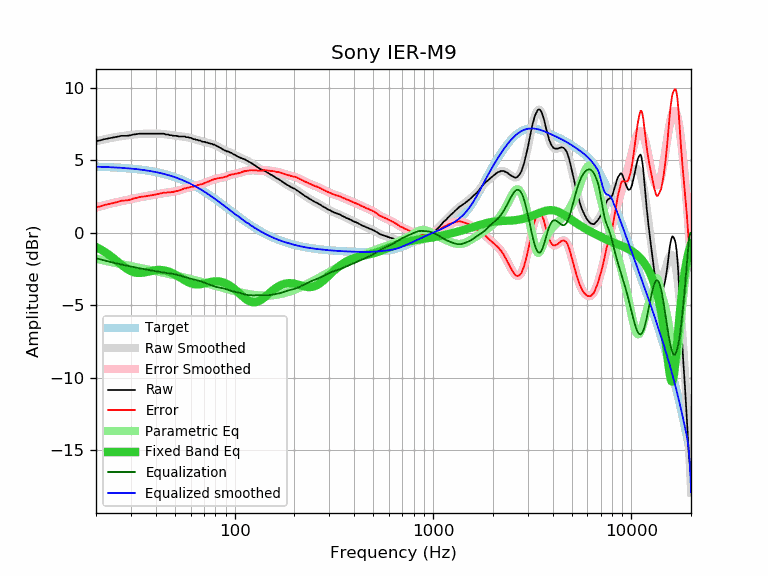

Data behind this chart, as committed beside it:
frequency, raw, error, smoothed, error_smoothed, equalization, parametric_eq, equalized_raw, equalized_smoothed, target
20, 6.32, 1.76, 6.32, 1.76, -1.76, -0.98, 4.57, 4.57, 4.57
21, 6.38, 1.83, 6.39, 1.83, -1.83, -1.13, 4.55, 4.56, 4.56
22, 6.46, 1.92, 6.45, 1.91, -1.91, -1.29, 4.56, 4.55, 4.55
23, 6.51, 1.98, 6.51, 1.97, -1.97, -1.47, 4.54, 4.54, 4.54
24, 6.56, 2.04, 6.56, 2.04, -2.04, -1.66, 4.53, 4.53, 4.53
25, 6.60, 2.09, 6.61, 2.09, -2.09, -1.85, 4.51, 4.51, 4.51
26, 6.65, 2.15, 6.65, 2.15, -2.15, -2.05, 4.51, 4.50, 4.50
27, 6.70, 2.22, 6.68, 2.19, -2.19, -2.23, 4.51, 4.49, 4.49
28, 6.70, 2.23, 6.71, 2.24, -2.24, -2.40, 4.46, 4.47, 4.47
29, 6.70, 2.25, 6.74, 2.28, -2.28, -2.54, 4.42, 4.45, 4.45
30, 6.74, 2.31, 6.76, 2.33, -2.33, -2.64, 4.42, 4.44, 4.44
31, 6.79, 2.38, 6.79, 2.37, -2.37, -2.72, 4.43, 4.42, 4.42
32, 6.81, 2.42, 6.81, 2.41, -2.41, -2.76, 4.41, 4.40, 4.40
33, 6.84, 2.47, 6.82, 2.44, -2.44, -2.77, 4.40, 4.38, 4.38
34, 6.84, 2.49, 6.83, 2.48, -2.48, -2.76, 4.37, 4.36, 4.36
35, 6.84, 2.51, 6.84, 2.51, -2.51, -2.74, 4.33, 4.33, 4.33
36, 6.84, 2.54, 6.85, 2.54, -2.54, -2.70, 4.30, 4.31, 4.31
37, 6.84, 2.56, 6.85, 2.57, -2.57, -2.67, 4.27, 4.28, 4.28
38, 6.84, 2.59, 6.85, 2.60, -2.60, -2.63, 4.25, 4.25, 4.25
39, 6.84, 2.62, 6.85, 2.63, -2.63, -2.60, 4.22, 4.23, 4.23
40, 6.84, 2.65, 6.85, 2.65, -2.65, -2.58, 4.19, 4.20, 4.20
41, 6.84, 2.68, 6.85, 2.68, -2.68, -2.57, 4.16, 4.17, 4.17
42, 6.84, 2.71, 6.84, 2.71, -2.71, -2.57, 4.14, 4.14, 4.14
43, 6.84, 2.74, 6.83, 2.73, -2.73, -2.57, 4.12, 4.10, 4.10
44, 6.84, 2.78, 6.82, 2.75, -2.75, -2.59, 4.09, 4.07, 4.07
45, 6.79, 2.76, 6.80, 2.77, -2.77, -2.62, 4.03, 4.03, 4.03
46, 6.79, 2.80, 6.78, 2.79, -2.79, -2.66, 4.01, 4.00, 4.00
47, 6.74, 2.78, 6.76, 2.80, -2.80, -2.70, 3.94, 3.96, 3.96
48, 6.74, 2.82, 6.74, 2.82, -2.82, -2.75, 3.92, 3.92, 3.92
49, 6.70, 2.82, 6.72, 2.84, -2.84, -2.81, 3.86, 3.88, 3.88
50, 6.70, 2.86, 6.70, 2.86, -2.86, -2.88, 3.84, 3.84, 3.84
51, 6.69, 2.90, 6.69, 2.89, -2.89, -2.94, 3.80, 3.80, 3.80
52, 6.65, 2.90, 6.68, 2.92, -2.92, -3.01, 3.73, 3.76, 3.76
53, 6.65, 2.94, 6.66, 2.95, -2.95, -3.08, 3.70, 3.71, 3.71
54, 6.65, 2.99, 6.65, 2.99, -2.99, -3.15, 3.67, 3.67, 3.67
55, 6.65, 3.03, 6.64, 3.02, -3.02, -3.22, 3.63, 3.62, 3.62
56, 6.65, 3.08, 6.63, 3.05, -3.05, -3.28, 3.60, 3.58, 3.58
57, 6.60, 3.08, 6.61, 3.08, -3.08, -3.34, 3.52, 3.53, 3.53
58, 6.60, 3.12, 6.59, 3.11, -3.11, -3.40, 3.49, 3.48, 3.48
59, 6.56, 3.13, 6.57, 3.14, -3.14, -3.44, 3.43, 3.43, 3.43
60, 6.56, 3.18, 6.54, 3.16, -3.16, -3.48, 3.40, 3.38, 3.38
61, 6.51, 3.18, 6.52, 3.18, -3.18, -3.52, 3.33, 3.33, 3.33
62, 6.46, 3.18, 6.49, 3.21, -3.21, -3.54, 3.26, 3.28, 3.28
63, 6.46, 3.23, 6.46, 3.23, -3.23, -3.56, 3.23, 3.23, 3.23
64, 6.42, 3.24, 6.43, 3.25, -3.25, -3.56, 3.17, 3.18, 3.18
65, 6.42, 3.30, 6.41, 3.28, -3.28, -3.57, 3.14, 3.13, 3.13
66, 6.37, 3.30, 6.38, 3.31, -3.31, -3.56, 3.07, 3.07, 3.07
67, 6.37, 3.35, 6.36, 3.33, -3.33, -3.55, 3.04, 3.02, 3.02
68, 6.32, 3.36, 6.33, 3.36, -3.36, -3.54, 2.96, 2.97, 2.97
69, 6.28, 3.37, 6.31, 3.39, -3.39, -3.52, 2.89, 2.92, 2.92
70, 6.28, 3.42, 6.28, 3.42, -3.42, -3.51, 2.86, 2.86, 2.86
71, 6.27, 3.47, 6.26, 3.45, -3.45, -3.49, 2.82, 2.81, 2.81
72, 6.23, 3.48, 6.24, 3.49, -3.49, -3.47, 2.75, 2.75, 2.75
73, 6.23, 3.53, 6.22, 3.52, -3.52, -3.45, 2.71, 2.70, 2.70
74, 6.18, 3.54, 6.20, 3.55, -3.55, -3.43, 2.63, 2.64, 2.64
75, 6.18, 3.59, 6.18, 3.59, -3.59, -3.41, 2.60, 2.59, 2.59
76, 6.14, 3.61, 6.16, 3.62, -3.62, -3.39, 2.53, 2.54, 2.54
77, 6.14, 3.66, 6.13, 3.65, -3.65, -3.38, 2.50, 2.48, 2.48
78, 6.09, 3.67, 6.10, 3.68, -3.68, -3.37, 2.42, 2.43, 2.43
79, 6.09, 3.72, 6.07, 3.70, -3.70, -3.36, 2.39, 2.37, 2.37
... 553 more rows
